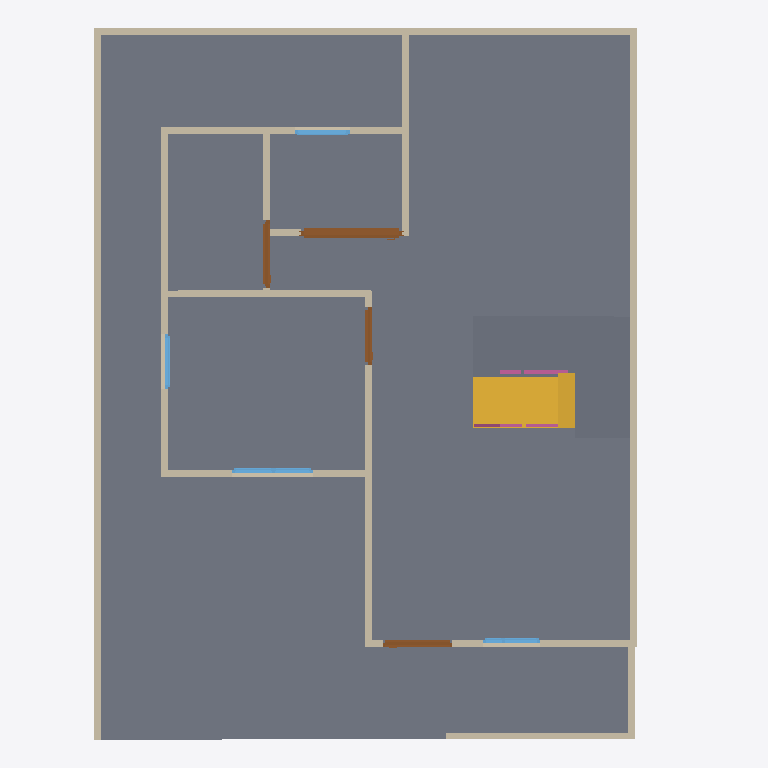
Plan cut of the same IFC building model at storey 'GF' (level 0.00 m, cut at 1.40 m), seen from above with north up, elements coloured by IFC class: 18 walls (beige), 4 doors (brown), 4 windows (light blue), 3 slabs (grey), 2 railings (pink), 1 stair flight (yellow). Cut surfaces are drawn darker.
Extent 8.5 m × 10.5 m × 6.4 m (x, y, z). Storeys (2): 2F at 0.00 m; GF at 0.00 m. Elements (74): 32 IfcWall, 14 IfcRailing, 10 IfcDoor, 9 IfcWindow, 7 IfcSlab, 2 IfcStairFlight.

HEADER;
FILE_DESCRIPTION(('ViewDefinition[DesignTransferView]'),'2;1');
FILE_NAME('s04-activity.ifc','2026-10-14T16:55:44+08:00',(''),(''),'IfcOpenShell 0.8.5-post1','Bonsai 0.8.5-post1','Nobody');
FILE_SCHEMA(('IFC4'));
ENDSEC;
DATA;
#1=IFCPROJECT('0nhK5mv9P0Ye1fogZv5gm_',$,'My Project',$,$,$,$,(#10,#22),#5);
#27=IFCSITE('39anwDRpXDThqmnIy9j6oO',$,'My Site',$,$,#50,$,$,$,$,$,$,$,$);
#33=IFCBUILDING('0J1cqMVp5CgPtvp_MCTrYx',$,'My Building',$,$,#56,$,$,$,$,$,$);
#39=IFCBUILDINGSTOREY('15OEdfJRT5JgRw5w9lu2iZ',$,'2F',$,$,#16898,$,$,$,$);
#63=IFCBUILDINGSTOREY('3wZG8wwS1FlRsjMrtCCLqV',$,'GF',$,$,#79,$,$,$,$);
#17283=IFCSLAB('02mB0l_WPBlBo0HhUNeFm$',$,'Slab',$,$,#17290,#17297,$,$);
#16802=IFCSLAB('2FVEACV7bDDfNAcYUa3R_p',$,'Slab',$,$,#17038,#16817,$,$);
#18962=IFCSLAB('2kHzuoMeD9Kh4HiskginCw',$,'Slab',$,$,#18988,#18976,$,$);
#16623=IFCSTAIRFLIGHT('11j48fdsv3ze2twyuds$4M',$,'StairFlight',$,$,#19332,#16632,$,6,5,0.25,0.13881707191467285,.STRAIGHT.);
#17086=IFCWALL('1ynKb_15b7qgSPSU6cVown',$,'Wall',$,$,#17155,#17092,$,$);
#612=IFCWALL('28hqTRjTbFvwlWldMvDlDJ',$,'Wall',$,$,#623,#618,$,$);
#712=IFCWALL('2yWBSF0kvCZPoMXpxF7x8g',$,'Wall',$,$,#987,#718,$,$);
#17061=IFCWALL('3nNisax6190P9aEh7Av_sH',$,'Wall',$,$,#17072,#17067,$,$);
#7169=IFCWALL('3bpV95y717WwOnhQOTxF16',$,'Wall',$,$,#16958,#7175,$,$);
#687=IFCWALL('25sFAdkEH6ABf7si07F6Jy',$,'Wall',$,$,#698,#693,$,$);
#1149=IFCWALL('0oOa73WazCFBDeYAMrzzqF',$,'Wall',$,$,#1160,#1155,$,$);
#87=IFCWALL('3xFPRBmnP9L80iZ8k75bEc',$,'Wall',$,$,#1083,#95,$,$);
#762=IFCWALL('1wiURoUcD0i8_L8sgxPKdN',$,'Wall',$,$,#1051,#768,$,$);
#737=IFCWALL('3FQkbYtkfBoAtuwEQ6mOuR',$,'Wall',$,$,#1019,#743,$,$);
#17207=IFCWALL('3jzQoYD8z2Cg3Yk2Y_g_FG',$,'Wall',$,$,#17454,#17213,$,$);
#3215=IFCDOOR('2fcpmDserEIgn2hiLK2$MG',$,'Door',$,$,#4866,#3225,$,2.0,1.4947395324707031,$,.SLIDING_TO_LEFT.,$);
#1227=IFCWALL('0Fc8LIfKr5pQNiea64UCyv',$,'Wall',$,$,#1238,#1233,$,$);
#662=IFCWALL('0GK3UBF$L41hQaHLb6WWrn',$,'Wall',$,$,#928,#668,$,$);
#1427=IFCWALL('1fxWoAMs53gQP3ATPljp8w',$,'Wall',$,$,#1553,#1433,$,$);
#1357=IFCWALL('3N17lnlPn81h2u0RMkFADq',$,'Wall',$,$,#1399,#1363,$,$);
#17245=IFCWALL('07XaH6C2PDbhsABpZWCujw',$,'Wall',$,$,#17449,#17251,$,$);
#1833=IFCDOOR('3X3kA6rVL3PfndwxDn5afU',$,'Door',$,$,#11321,#1842,$,2.0,1.0045886039733887,$,.SINGLE_SWING_LEFT.,$);
#2708=IFCDOOR('1Thw2NRef4yQG5Kd1Q827B',$,'Door',$,$,#11770,#2718,$,2.0407071113586426,0.995275616645813,$,.SINGLE_SWING_LEFT.,$);
#4003=IFCWINDOW('1yuI9pGFPB9BeoimznLcDn',$,'Window',$,$,#4319,#4013,$,0.8999999761581421,1.1948332786560059,$,.DOUBLE_PANEL_VERTICAL.,$);
#2400=IFCDOOR('3GPYcGysrDXu$Mo9GYloJ6',$,'Door',$,$,#4981,#2410,$,2.0,0.862703800201416,$,.SINGLE_SWING_RIGHT.,$);
#3687=IFCWINDOW('0HqwSoiKH1jfRvdxzof$m$',$,'Window',$,$,#15415,#3697,$,0.8999999761581421,0.8465278148651123,$,.TRIPLE_PANEL_TOP.,$);
#4687=IFCWINDOW('0shl1wCIr0xe3JIX0peLBl',$,'Window',$,$,#4861,#4697,$,0.8999999761581421,0.8019736409187317,$,.SINGLE_PANEL.,$);
#4401=IFCWINDOW('0g5W3NcKP5Jer4khj3TVJd',$,'Window',$,$,#4605,#4411,$,0.8999999761581421,0.8031027317047119,$,.SINGLE_PANEL.,$);
#18215=IFCRAILING('362P7GWHnEhOL$LeBk0UUH',$,'Railing',$,'FRAMELESS_PANEL',#19322,#18228,$,.USERDEFINED.);
#18095=IFCRAILING('2H$eykkXnBBwXAMXS7gXRd',$,'Railing',$,'FRAMELESS_PANEL',#19317,#18104,$,.USERDEFINED.);
#1452=IFCWALL('3kwPSVibP94x5oYrh8Nu6K',$,'Wall',$,$,#1590,#1458,$,$);
#1252=IFCWALL('0TY2GcttP6_uLsJr4cu6dK',$,'Wall',$,$,#1263,#1258,$,$);
ENDSEC;
